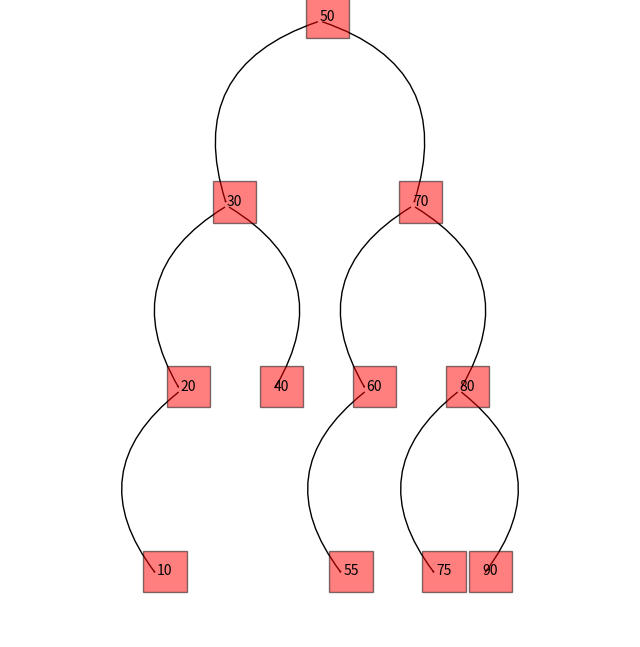

Reproduce this figure in Python.
import matplotlib.pyplot as plt
from matplotlib.patches import FancyArrowPatch

class TreeNode:
    def __init__(self, key):
        self.key = key
        self.left = None
        self.right = None

class AVLTreeNode(TreeNode):
    def __init__(self, key):
        super().__init__(key)
        self.height = 1

class BinarySearchTree:
    def __init__(self):
        self.root = None

    def insert(self, key):
        self.root = self._insert_rec(self.root, key)

    def _insert_rec(self, root, key):
        if not root:
            return TreeNode(key)
        if key < root.key:
            root.left = self._insert_rec(root.left, key)
        elif key > root.key:
            root.right = self._insert_rec(root.right, key)
        return root

class AVLTree(BinarySearchTree):
    def _height(self, node):
        if not node:
            return 0
        return node.height

    def _update_height(self, node):
        node.height = max(self._height(node.left), self._height(node.right)) + 1

    def _balance_factor(self, node):
        if not node:
            return 0
        return self._height(node.left) - self._height(node.right)

    def _rotate_right(self, z):
        y = z.left
        T3 = y.right

        y.right = z
        z.left = T3

        self._update_height(z)
        self._update_height(y)

        return y

    def _rotate_left(self, z):
        y = z.right
        T2 = y.left

        y.left = z
        z.right = T2

        self._update_height(z)
        self._update_height(y)

        return y

    def insert(self, key):
        self.root = self._insert_rec(self.root, key)

    def _insert_rec(self, root, key):
        if not root:
            return AVLTreeNode(key)
        if key < root.key:
            root.left = self._insert_rec(root.left, key)
        elif key > root.key:
            root.right = self._insert_rec(root.right, key)

        self._update_height(root)

        balance = self._balance_factor(root)

        if balance > 1 and key < root.left.key:
            return self._rotate_right(root)

        if balance < -1 and key > root.right.key:
            return self._rotate_left(root)

        if balance > 1 and key > root.left.key:
            root.left = self._rotate_left(root.left)
            return self._rotate_right(root)

        if balance < -1 and key < root.right.key:
            root.right = self._rotate_right(root.right)
            return self._rotate_left(root)

        return root

def find_max_value_in_tree(root):
    if not root:
        return None
    while root.right:
        root = root.right
    return root.key

def plot_tree(ax, node, x, y, dx, dy):
    if node is None:
        return
    ax.text(x, y, str(node.key), style='italic', bbox={'facecolor': 'red', 'alpha': 0.5, 'pad': 10})
    if node.left:
        ax.add_patch(FancyArrowPatch((x, y), (x - dx, y - dy), connectionstyle="arc3,rad=.5", arrowstyle='->'))
        plot_tree(ax, node.left, x - dx, y - dy, dx / 2, dy)
    if node.right:
        ax.add_patch(FancyArrowPatch((x, y), (x + dx, y - dy), connectionstyle="arc3,rad=-.5", arrowstyle='->'))
        plot_tree(ax, node.right, x + dx, y - dy, dx / 2, dy)

# Тест:
avl_tree = AVLTree()
avl_tree.insert(50)
avl_tree.insert(30)
avl_tree.insert(70)
avl_tree.insert(20)
avl_tree.insert(40)
avl_tree.insert(60)
avl_tree.insert(80)
avl_tree.insert(90)
avl_tree.insert(10)
avl_tree.insert(55)
avl_tree.insert(75)

print("Найбільше значення в AVL-дереві:", find_max_value_in_tree(avl_tree.root))

fig, ax = plt.subplots(figsize=(8, 8))
plot_tree(ax, avl_tree.root, 0, 0, 30, 30)
ax.set_xlim(-100, 100)
ax.set_ylim(-100, 0)
ax.axis('off')
plt.show()
